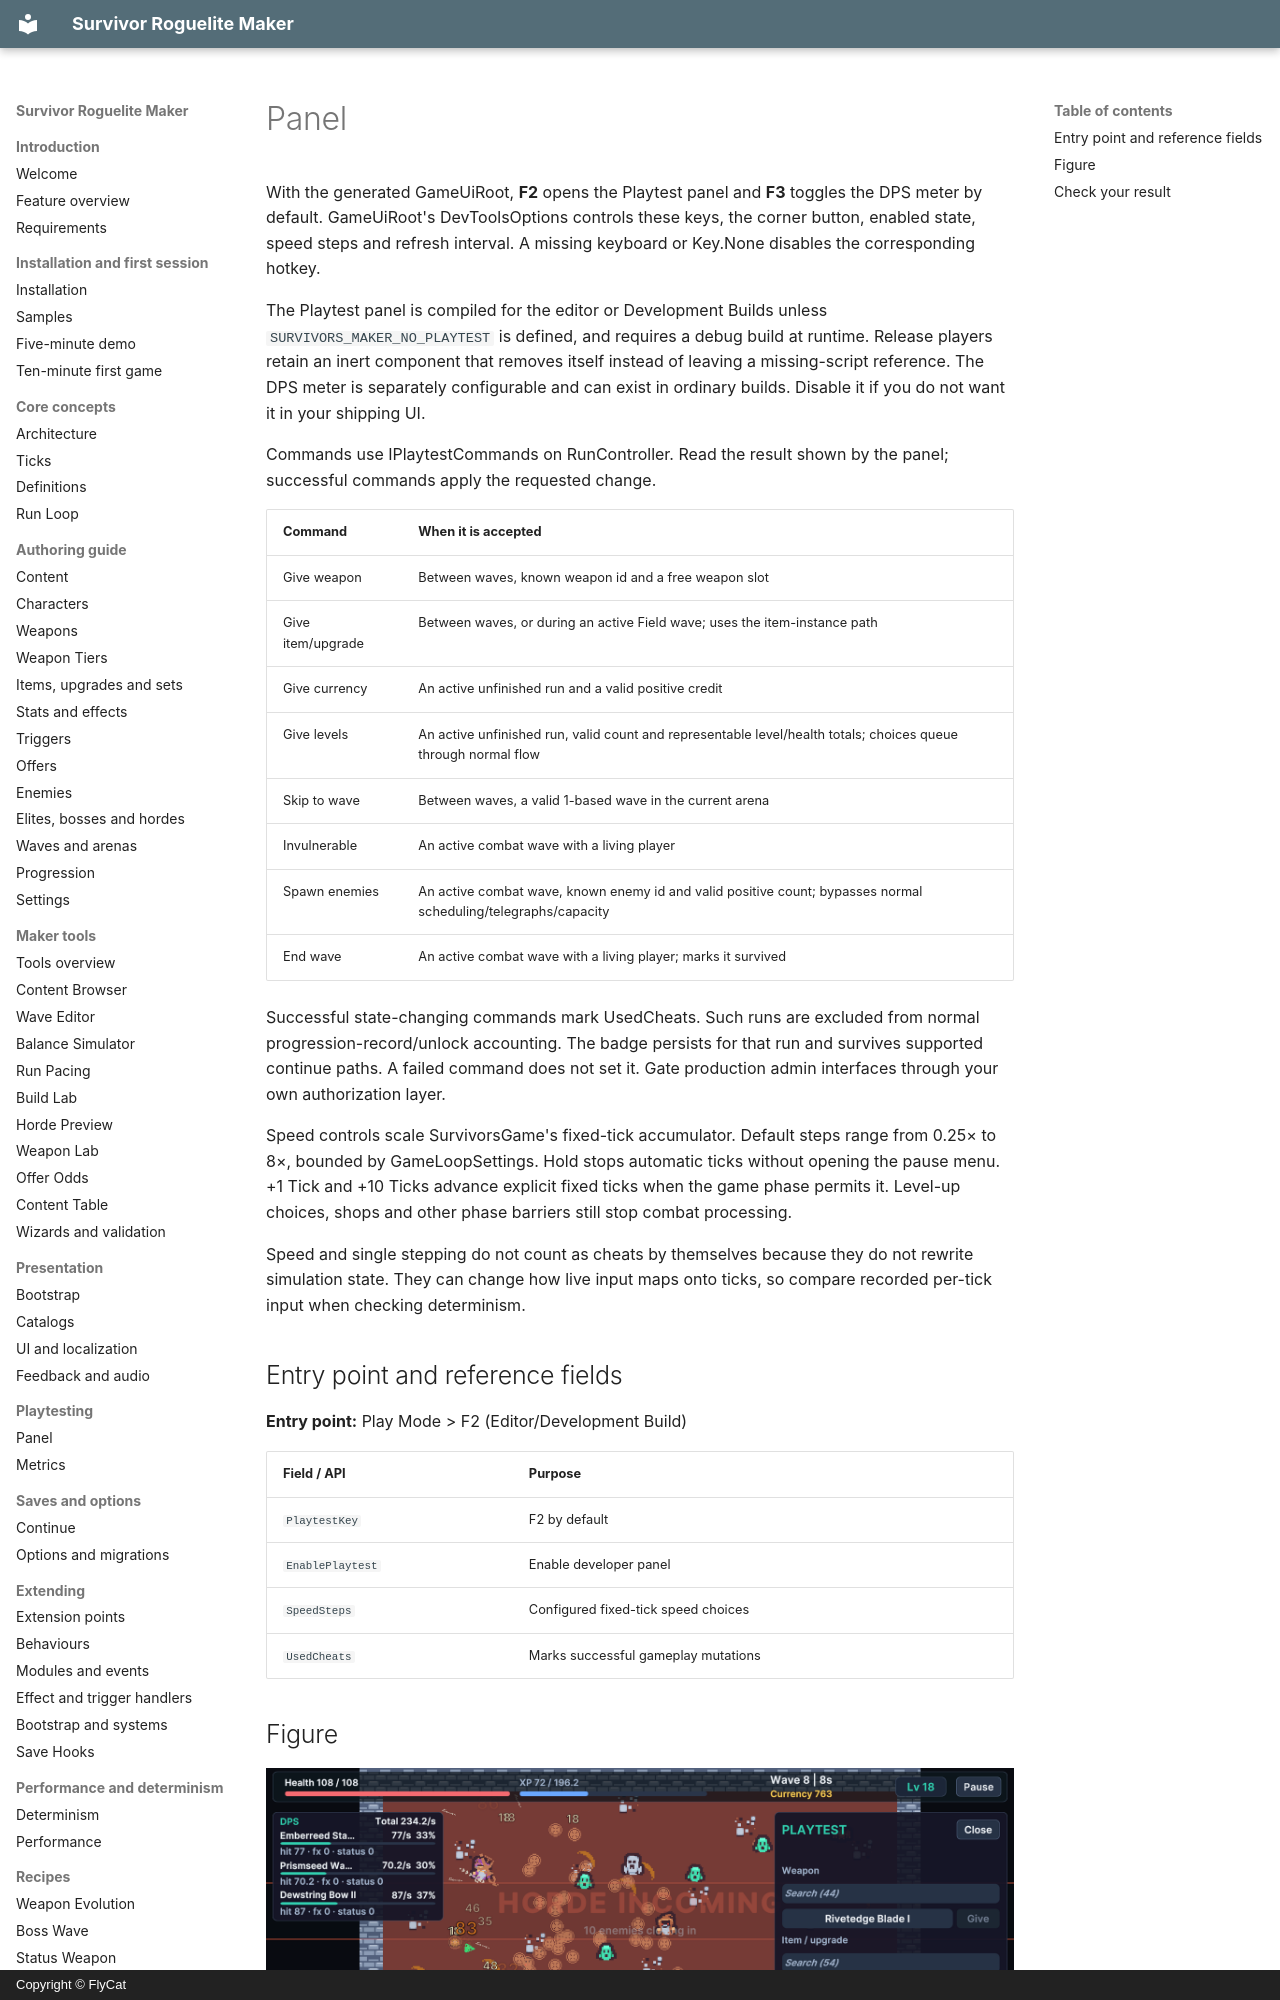

repository: hyunter777/survivor-roguelite-maker-docs · page: en/playtesting/panel/index.html · generator: mkdocs · copyright: Copyright © FlyCat

# Panel

With the generated GameUiRoot, **F2** opens the Playtest panel and **F3** toggles the DPS meter by default. GameUiRoot's DevToolsOptions controls these keys, the corner button, enabled state, speed steps and refresh interval. A missing keyboard or Key.None disables the corresponding hotkey.

The Playtest panel is compiled for the editor or Development Builds unless `SURVIVORS_MAKER_NO_PLAYTEST` is defined, and requires a debug build at runtime. Release players retain an inert component that removes itself instead of leaving a missing-script reference. The DPS meter is separately configurable and can exist in ordinary builds. Disable it if you do not want it in your shipping UI.

Commands use IPlaytestCommands on RunController. Read the result shown by the panel; successful commands apply the requested change.

| Command | When it is accepted |
|---|---|
| Give weapon | Between waves, known weapon id and a free weapon slot |
| Give item/upgrade | Between waves, or during an active Field wave; uses the item-instance path |
| Give currency | An active unfinished run and a valid positive credit |
| Give levels | An active unfinished run, valid count and representable level/health totals; choices queue through normal flow |
| Skip to wave | Between waves, a valid 1-based wave in the current arena |
| Invulnerable | An active combat wave with a living player |
| Spawn enemies | An active combat wave, known enemy id and valid positive count; bypasses normal scheduling/telegraphs/capacity |
| End wave | An active combat wave with a living player; marks it survived |

Successful state-changing commands mark UsedCheats. Such runs are excluded from normal progression-record/unlock accounting. The badge persists for that run and survives supported continue paths. A failed command does not set it. Gate production admin interfaces through your own authorization layer.

Speed controls scale SurvivorsGame's fixed-tick accumulator. Default steps range from 0.25× to 8×, bounded by GameLoopSettings. Hold stops automatic ticks without opening the pause menu. +1 Tick and +10 Ticks advance explicit fixed ticks when the game phase permits it. Level-up choices, shops and other phase barriers still stop combat processing.

Speed and single stepping do not count as cheats by themselves because they do not rewrite simulation state. They can change how live input maps onto ticks, so compare recorded per-tick input when checking determinism.
